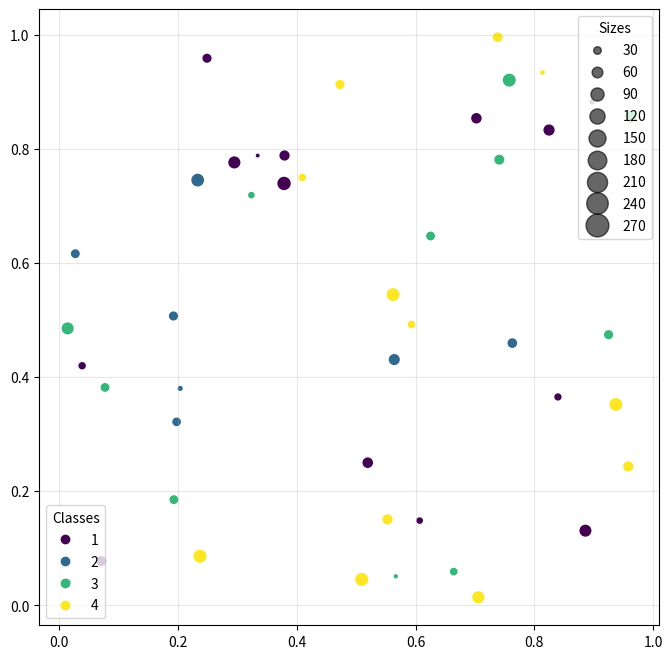

Source code (Python):
import matplotlib.pyplot as plt
import numpy as np

N = 45
x, y = np.random.rand(2, N)
c = np.random.randint(1, 5, size=N)
s = np.random.randint(10, 300, size=N)

fig, ax = plt.subplots(figsize=(8,8))
scatter = ax.scatter(x, y, marker='.', s=s, c=c)

ax.grid(alpha =0.3)

legend1 = ax.legend(*scatter.legend_elements(),
                    loc="lower left", title="Classes")
ax.add_artist(legend1)

handles, labels = scatter.legend_elements(prop="sizes", alpha=0.6)
legend2 = ax.legend(handles, labels, loc="upper right", title="Sizes")
plt.show()
